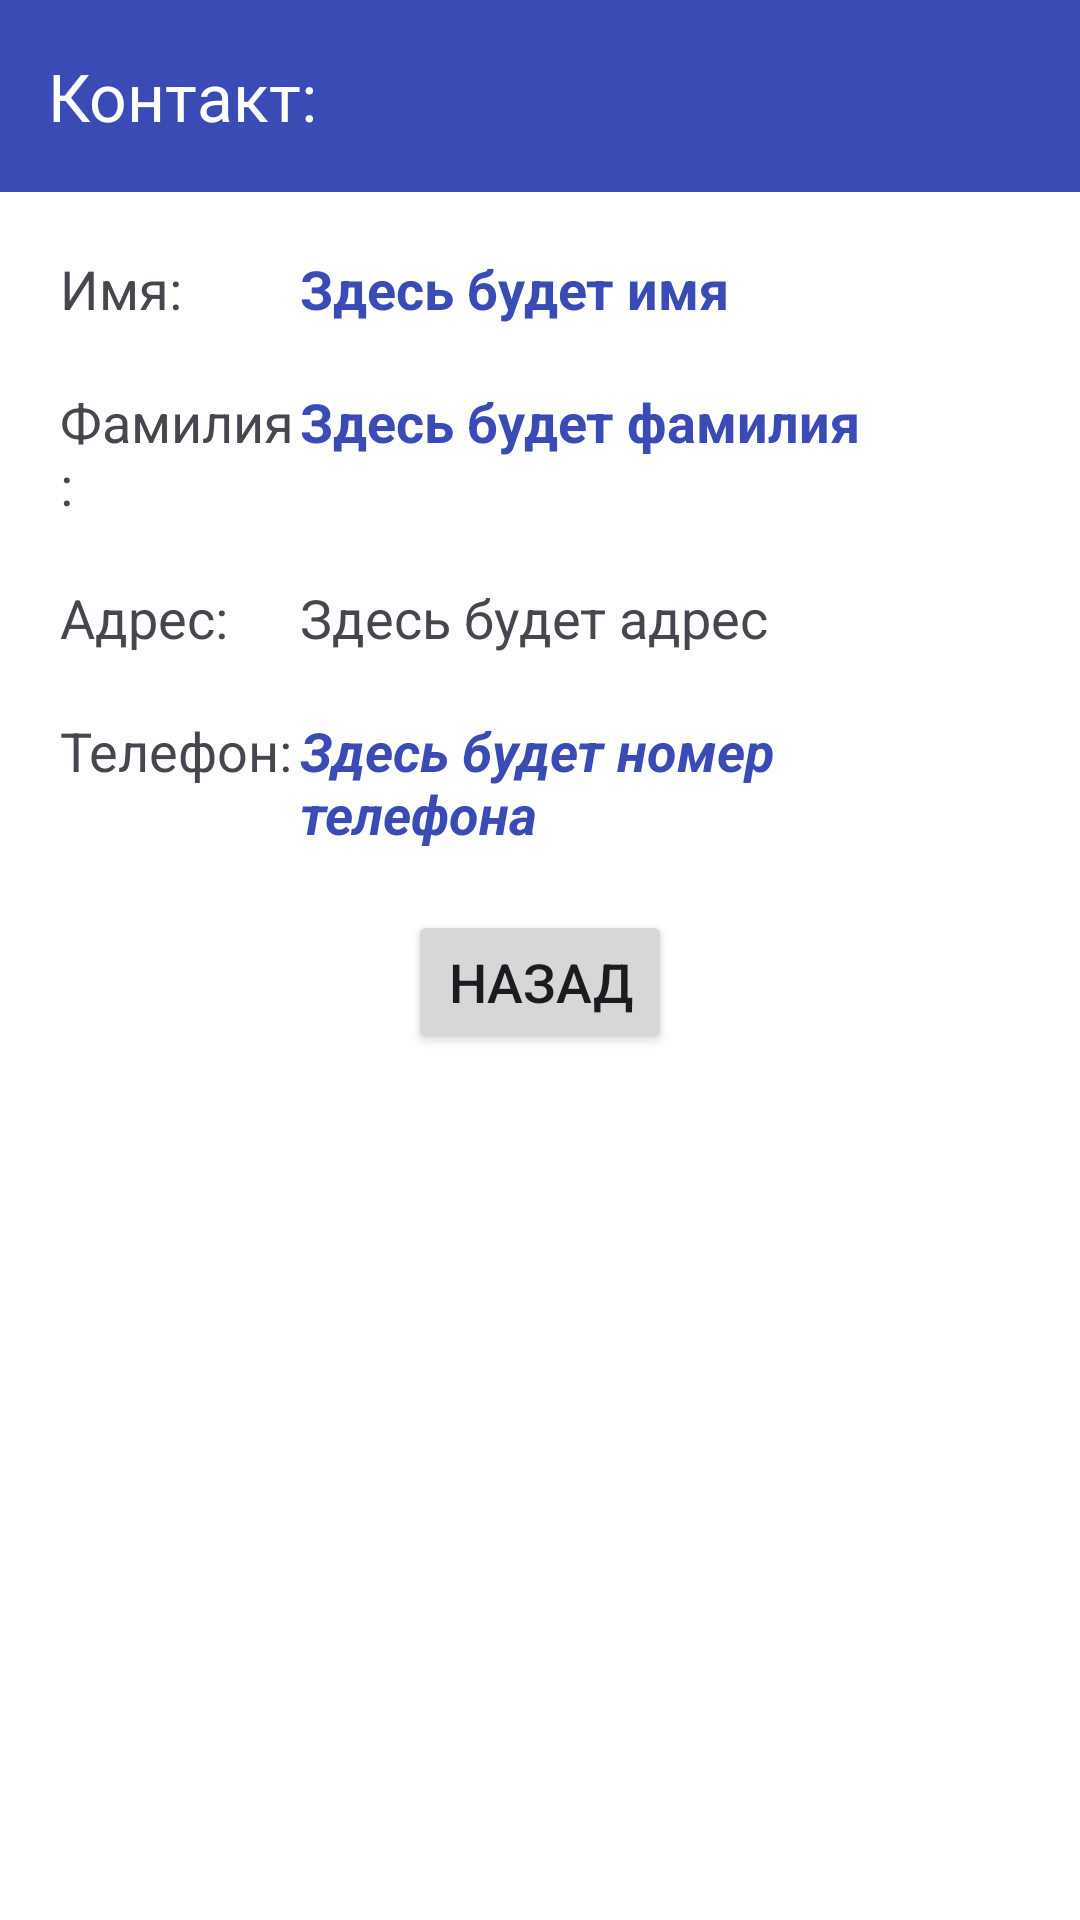

Reconstruct the res/layout file that produces this screen, plus the resources it refers to.
<!-- AndroidManifest.xml: application theme Theme.КнигаАдресовЗаКадром -->
<!-- res/layout/activity_contact.xml -->
<?xml version="1.0" encoding="utf-8"?>
<LinearLayout xmlns:android="http://schemas.android.com/apk/res/android"
    xmlns:app="http://schemas.android.com/apk/res-auto"
    xmlns:tools="http://schemas.android.com/tools"
    android:id="@+id/main"
    android:layout_width="match_parent"
    android:layout_height="match_parent"
    tools:context=".ContactActivity"
    android:orientation="vertical">

    <com.google.android.material.appbar.AppBarLayout
        android:layout_width="match_parent"
        android:layout_height="wrap_content"
        android:background="?attr/colorPrimary"
        android:theme="@style/ThemeOverlay.AppCompat.Dark.ActionBar"
        app:elevation="4dp">

        <androidx.appcompat.widget.Toolbar
            android:id="@+id/toolbar"
            android:layout_width="match_parent"
            android:layout_height="?attr/actionBarSize"
            app:title="@string/toolbar_contact"/>

    </com.google.android.material.appbar.AppBarLayout>

    <LinearLayout
        android:layout_width="match_parent"
        android:layout_height="wrap_content"
        android:orientation="vertical"
        android:padding="@dimen/padding">

        <LinearLayout
            android:layout_width="match_parent"
            android:layout_height="wrap_content"
            android:orientation="horizontal">
            <TextView
                android:layout_width="0dp"
                android:layout_height="wrap_content"
                android:text="@string/tv_first_name_header"
                android:textSize="@dimen/main_text_size"
                android:layout_weight="1"/>
            <TextView
                android:id="@+id/tv_first_name"
                android:layout_width="0dp"
                android:layout_height="wrap_content"
                android:text="Здесь будет имя"
                android:textSize="@dimen/main_text_size"
                android:textColor="@color/main_color"
                android:textStyle="bold"
                android:layout_weight="3"/>
        </LinearLayout>

        <LinearLayout
            android:layout_width="match_parent"
            android:layout_height="wrap_content"
            android:orientation="horizontal"
            android:layout_marginTop="@dimen/margin_top_bigger">
            <TextView
                android:layout_width="0dp"
                android:layout_height="wrap_content"
                android:text="@string/tv_last_name_header"
                android:textSize="@dimen/main_text_size"
                android:layout_weight="1"/>
            <TextView
                android:id="@+id/tv_second_name"
                android:layout_width="0dp"
                android:layout_height="wrap_content"
                android:text="Здесь будет фамилия"
                android:textSize="@dimen/main_text_size"
                android:textColor="@color/main_color"
                android:textStyle="bold"
                android:layout_weight="3"/>
        </LinearLayout>

        <LinearLayout
            android:layout_width="match_parent"
            android:layout_height="wrap_content"
            android:orientation="horizontal"
            android:layout_marginTop="@dimen/margin_top_bigger">
            <TextView
                android:layout_width="0dp"
                android:layout_height="wrap_content"
                android:text="@string/tv_address_header"
                android:textSize="@dimen/main_text_size"
                android:layout_weight="1"/>
            <TextView
                android:id="@+id/tv_address"
                android:layout_width="0dp"
                android:layout_height="wrap_content"
                android:text="Здесь будет адрес"
                android:textSize="@dimen/main_text_size"
                android:textStyle="normal"
                android:layout_weight="3"/>
        </LinearLayout>

        <LinearLayout
            android:layout_width="match_parent"
            android:layout_height="wrap_content"
            android:orientation="horizontal"
            android:layout_marginTop="@dimen/margin_top_bigger">
            <TextView
                android:layout_width="0dp"
                android:layout_height="wrap_content"
                android:text="@string/tv_phone_number_header"
                android:textSize="@dimen/main_text_size"
                android:layout_weight="1"/>
            <TextView
                android:id="@+id/tv_phone_number"
                android:layout_width="0dp"
                android:layout_height="wrap_content"
                android:text="Здесь будет номер телефона"
                android:textSize="@dimen/main_text_size"
                android:textColor="@color/main_color"
                android:textStyle="bold|italic"
                android:layout_weight="3"/>
        </LinearLayout>

        <Button
            android:id="@+id/btn_back"
            android:layout_width="wrap_content"
            android:layout_height="wrap_content"
            android:layout_gravity="center_horizontal"
            android:text="@string/btn_back"
            android:textSize="@dimen/main_text_size"
            android:layout_marginTop="@dimen/margin_top_bigger"/>
    </LinearLayout>

</LinearLayout>
<!-- resources referenced by this layout -->
<resources>
  <color name="main_color">#3A4BB6</color>
  <dimen name="main_text_size">18sp</dimen>
  <dimen name="margin_top_bigger">20dp</dimen>
  <dimen name="padding">20dp</dimen>
  <string name="btn_back">Назад</string>
  <string name="toolbar_contact">Контакт:</string>
  <string name="tv_address_header">Адрес:</string>
  <string name="tv_first_name_header">Имя:</string>
  <string name="tv_last_name_header">Фамилия:</string>
  <string name="tv_phone_number_header">"Телефон:"</string>
  <style name="Theme.КнигаАдресовЗаКадром" parent="Base.Theme.КнигаАдресовЗаКадром" />
  <style name="Base.Theme.КнигаАдресовЗаКадром" parent="Theme.Material3.DayNight.NoActionBar">
          
          
          <item name="colorPrimary">@color/main_color</item>
          <item name="android:windowBackground">@color/white</item>
      </style>
  <color name="white">#FFFFFFFF</color>
</resources>
